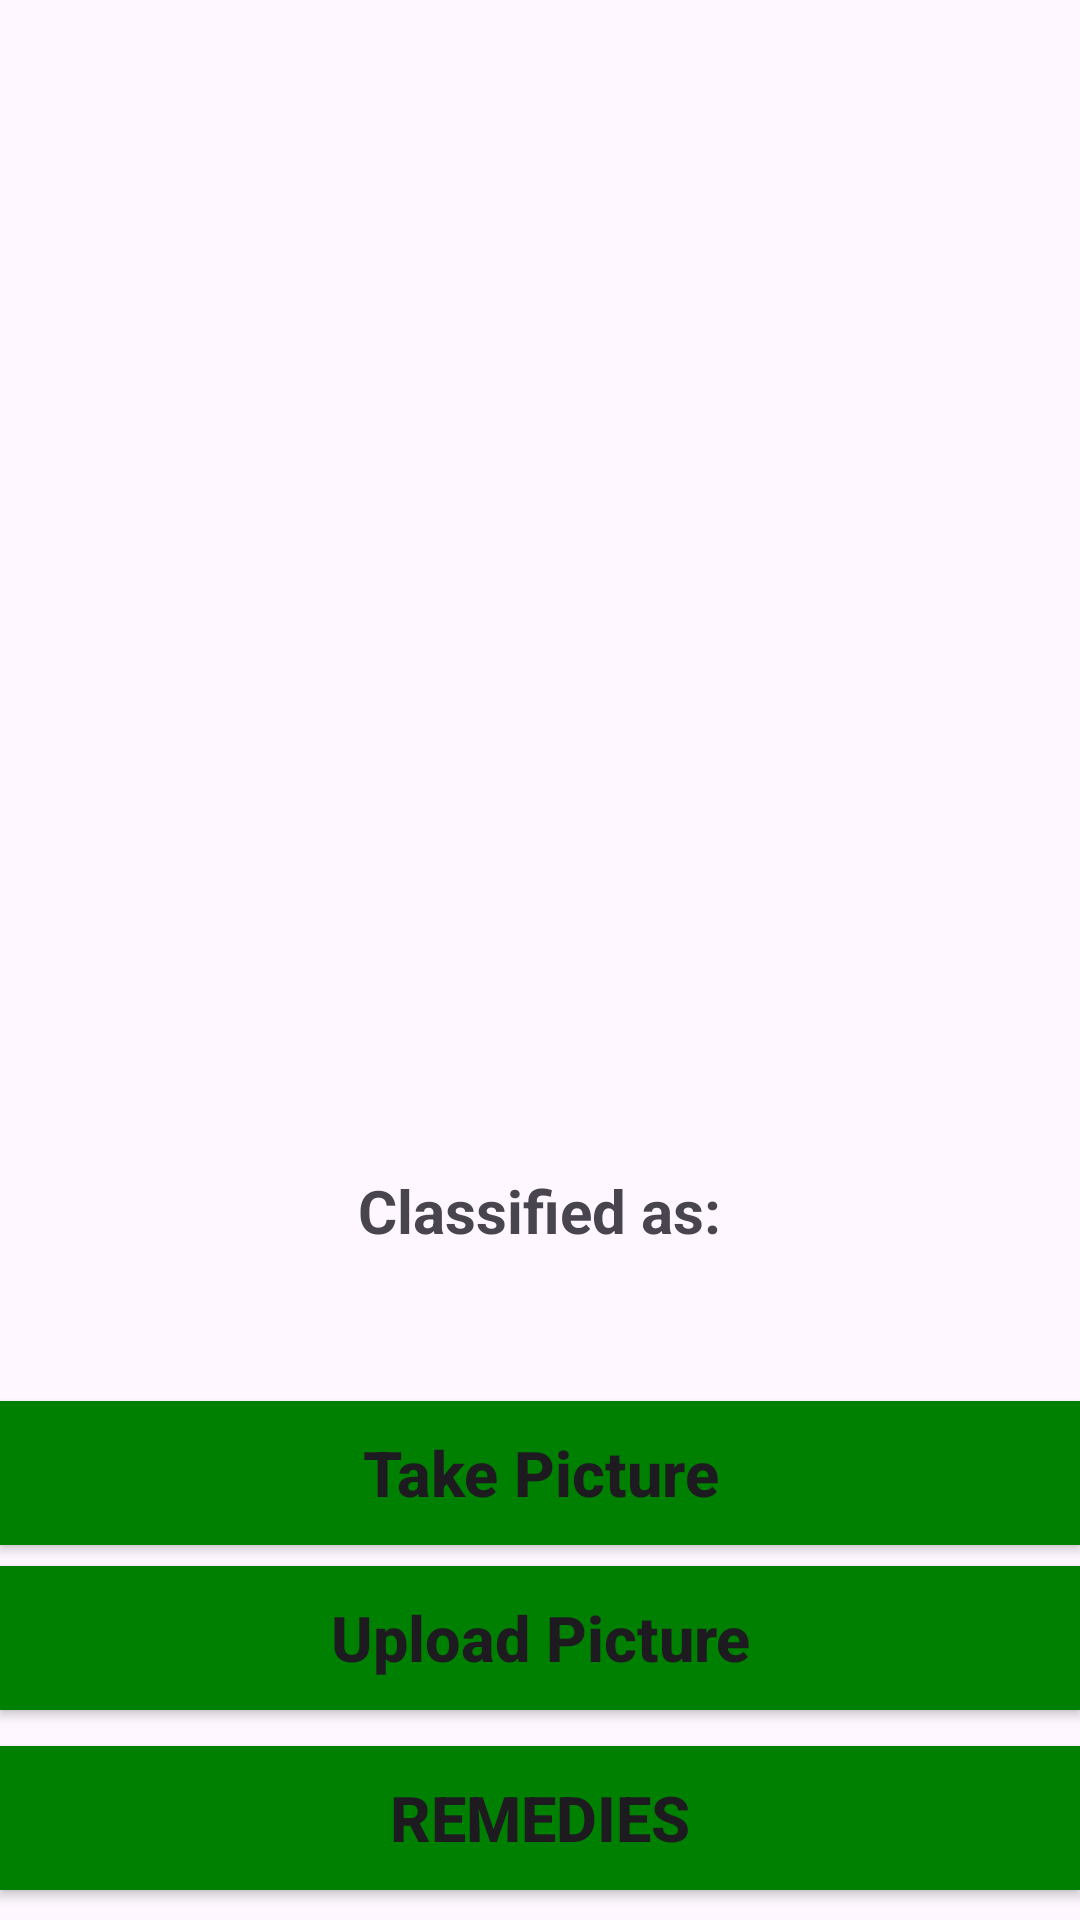

Produce the Android XML layout that renders to this screen, including the resource entries it uses.
<!-- AndroidManifest.xml: application theme Theme.DrPlantae -->
<!-- res/layout/activity_main.xml -->
<?xml version="1.0" encoding="utf-8"?>
<RelativeLayout
    xmlns:android="http://schemas.android.com/apk/res/android"
    xmlns:app="http://schemas.android.com/apk/res-auto"
    xmlns:tools="http://schemas.android.com/tools"
    android:layout_width="match_parent"
    android:layout_height="match_parent"
    tools:context=".MainActivity">

    <Button
        android:id="@+id/button3"
        android:layout_width="match_parent"
        android:layout_height="wrap_content"
        android:layout_alignParentBottom="true"
        android:layout_centerVertical="true"
        android:layout_marginBottom="70dp"
        android:text="Upload Picture"
        android:textAllCaps="false"
        android:textSize="21sp"
        android:textStyle="bold"
        android:background="#008000"/>

    <Button
        android:id="@+id/button"
        android:layout_width="match_parent"
        android:layout_height="wrap_content"
        android:layout_alignParentBottom="true"
        android:layout_centerVertical="true"
        android:layout_marginBottom="125dp"
        android:text="Take Picture"
        android:textAllCaps="false"
        android:textSize="21sp"
        android:textStyle="bold"
        android:background="#008000"/>


    <Button
        android:id="@+id/remediesButton"
        android:layout_width="match_parent"
        android:layout_height="wrap_content"
        android:layout_alignParentBottom="true"
        android:layout_centerHorizontal="true"
        android:layout_marginBottom="10dp"
        android:text="Remedies"
        android:textSize="21sp"
        android:textStyle="bold"
        android:background="#008000"/>

    <ImageView
        android:layout_width="370sp"
        android:layout_height="370sp"
        android:layout_centerHorizontal="true"
        android:id="@+id/imageView"
        android:layout_marginTop="10sp"
        />
    <TextView
        android:layout_width="wrap_content"
        android:layout_height="wrap_content"
        android:layout_centerHorizontal="true"
        android:text="Classified as:"
        android:textStyle="bold"
        android:textSize="20sp"
        android:id="@+id/classified"
        android:layout_below="@+id/imageView"
        android:layout_marginTop="10sp"
        />
    <TextView
        android:layout_width="wrap_content"
        android:layout_height="wrap_content"
        android:layout_centerHorizontal="true"
        android:text=""
        android:textColor="#C30000"
        android:textStyle="bold"
        android:textSize="27sp"
        android:id="@+id/result"
        android:layout_below="@+id/classified"
        />
    <TextView
        android:layout_width="wrap_content"
        android:layout_height="wrap_content"
        android:id="@+id/confidencesText"
        android:text="Confidences:"
        android:textStyle="bold"
        android:textSize="20sp"
        android:layout_centerHorizontal="true"
        android:layout_below="@+id/result"
        android:layout_marginTop="30sp"
        />
    <TextView
        android:layout_width="wrap_content"
        android:layout_height="wrap_content"
        android:layout_centerHorizontal="true"
        android:text=""
        android:textColor="#000"
        android:textSize="22sp"
        android:id="@+id/confidence"
        android:layout_below="@+id/confidencesText"
        />

</RelativeLayout>
<!-- resources referenced by this layout -->
<resources>
  <style name="Theme.DrPlantae" parent="Base.Theme.DrPlantae" />
  <style name="Base.Theme.DrPlantae" parent="Theme.Material3.DayNight.NoActionBar">
          
          
      </style>
</resources>
